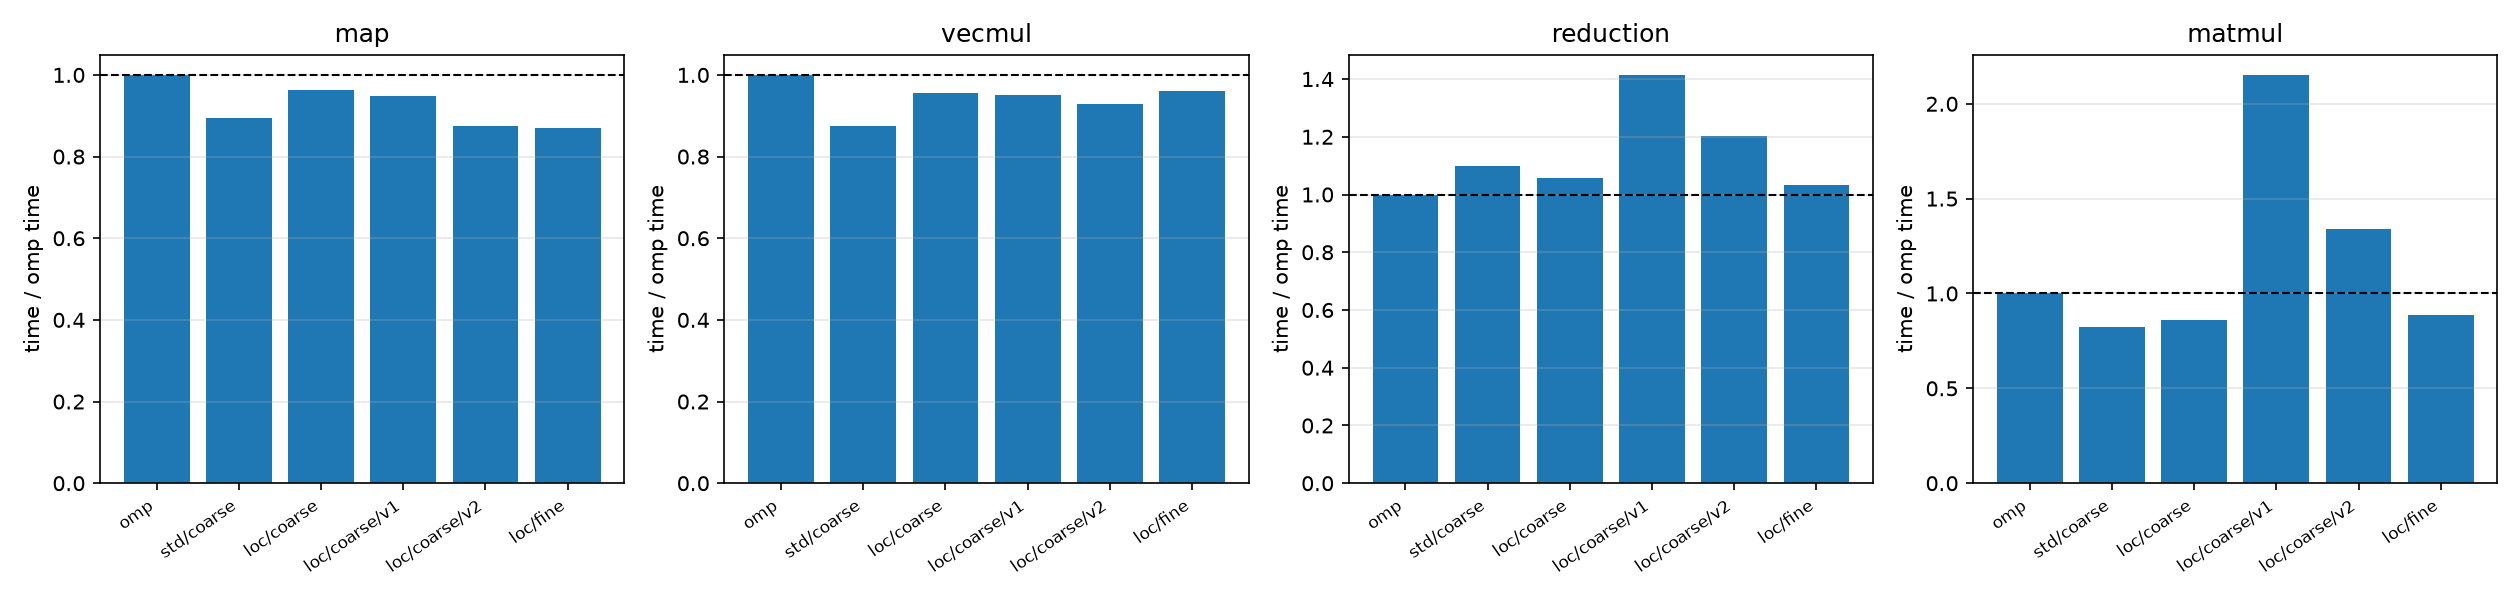

Data behind this chart, as committed beside it:
benchmark, impl, dist, sched, vicinity, rep, seconds, checksum
map, omp, n/a, n/a, 0, 1, 0.04036, 1032060
map, ps, coarse, standard, 0, 1, 0.03904, 1032060
map, ps, coarse, locality, 0, 1, 0.04878, 1032060
map, ps, coarse, locality, 1, 1, 0.05478, 1032060
map, ps, coarse, locality, 2, 1, 0.06101, 1032060
map, ps, fine, locality, 0, 1, 0.04042, 1032060
vecmul, omp, n/a, n/a, 0, 1, 0.1764, 914953151783
vecmul, ps, coarse, standard, 0, 1, 0.1838, 914953151783
vecmul, ps, coarse, locality, 0, 1, 0.1757, 914953151783
vecmul, ps, coarse, locality, 1, 1, 0.1838, 914953151783
vecmul, ps, coarse, locality, 2, 1, 0.164, 914953151783
vecmul, ps, fine, locality, 0, 1, 0.1702, 914953151783
reduction, omp, n/a, n/a, 0, 1, 0.1717, 562949945033
reduction, ps, coarse, standard, 0, 1, 0.2181, 562949945033
reduction, ps, coarse, locality, 0, 1, 0.213, 562949945033
reduction, ps, coarse, locality, 1, 1, 0.264, 562949945033
reduction, ps, coarse, locality, 2, 1, 0.227, 562949945033
reduction, ps, fine, locality, 0, 1, 0.1999, 562949945033
matmul, omp, n/a, n/a, 0, 1, 0.05384, 268531361
matmul, ps, coarse, standard, 0, 1, 0.04304, 268531361
matmul, ps, coarse, locality, 0, 1, 0.04141, 268531361
matmul, ps, coarse, locality, 1, 1, 0.1061, 268531361
matmul, ps, coarse, locality, 2, 1, 0.06359, 268531361
matmul, ps, fine, locality, 0, 1, 0.04189, 268531361
map, omp, n/a, n/a, 0, 2, 0.05223, 1032060
map, ps, coarse, standard, 0, 2, 0.03778, 1032060
map, ps, coarse, locality, 0, 2, 0.0389, 1032060
map, ps, coarse, locality, 1, 2, 0.04979, 1032060
map, ps, coarse, locality, 2, 2, 0.04099, 1032060
map, ps, fine, locality, 0, 2, 0.03762, 1032060
vecmul, omp, n/a, n/a, 0, 2, 0.1813, 914953151783
vecmul, ps, coarse, standard, 0, 2, 0.1749, 914953151783
vecmul, ps, coarse, locality, 0, 2, 0.1685, 914953151783
vecmul, ps, coarse, locality, 1, 2, 0.168, 914953151783
vecmul, ps, coarse, locality, 2, 2, 0.1672, 914953151783
vecmul, ps, fine, locality, 0, 2, 0.1715, 914953151783
reduction, omp, n/a, n/a, 0, 2, 0.1741, 562949945033
reduction, ps, coarse, standard, 0, 2, 0.1885, 562949945033
reduction, ps, coarse, locality, 0, 2, 0.1856, 562949945033
reduction, ps, coarse, locality, 1, 2, 0.2422, 562949945033
reduction, ps, coarse, locality, 2, 2, 0.2107, 562949945033
reduction, ps, fine, locality, 0, 2, 0.1769, 562949945033
matmul, omp, n/a, n/a, 0, 2, 0.05545, 268531361
matmul, ps, coarse, standard, 0, 2, 0.04269, 268531361
matmul, ps, coarse, locality, 0, 2, 0.04467, 268531361
matmul, ps, coarse, locality, 1, 2, 0.102, 268531361
matmul, ps, coarse, locality, 2, 2, 0.0679, 268531361
matmul, ps, fine, locality, 0, 2, 0.04286, 268531361
map, omp, n/a, n/a, 0, 3, 0.04994, 1032060
map, ps, coarse, standard, 0, 3, 0.03879, 1032060
map, ps, coarse, locality, 0, 3, 0.05709, 1032060
map, ps, coarse, locality, 1, 3, 0.05404, 1032060
map, ps, coarse, locality, 2, 3, 0.04011, 1032060
map, ps, fine, locality, 0, 3, 0.04173, 1032060
vecmul, omp, n/a, n/a, 0, 3, 0.1854, 914953151783
vecmul, ps, coarse, standard, 0, 3, 0.1748, 914953151783
vecmul, ps, coarse, locality, 0, 3, 0.186, 914953151783
vecmul, ps, coarse, locality, 1, 3, 0.1682, 914953151783
vecmul, ps, coarse, locality, 2, 3, 0.1801, 914953151783
vecmul, ps, fine, locality, 0, 3, 0.1696, 914953151783
... 60 more rows
